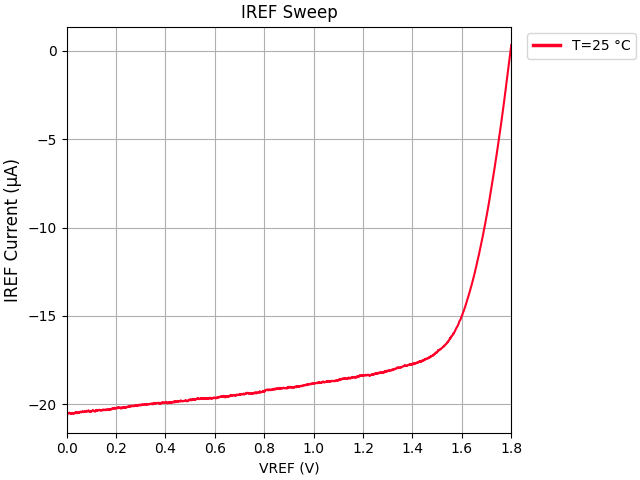

Data behind this chart, as committed beside it:
VREF, IREF, VDD, IDD
+0.000000E+00, -2.055544E-05, +1.800000E+00, +2.047251E-04
+1.000000E-03, -2.056736E-05, +1.800000E+00, +2.047429E-04
+2.000000E-03, -2.052278E-05, +1.800000E+00, +2.044604E-04
+3.000000E-03, -2.049527E-05, +1.800000E+00, +2.042654E-04
+4.000000E-03, -2.052413E-05, +1.800000E+00, +2.044023E-04
+5.000000E-03, -2.052649E-05, +1.800000E+00, +2.043970E-04
+6.000000E-03, -2.051395E-05, +1.800000E+00, +2.042989E-04
+7.000000E-03, -2.050071E-05, +1.800000E+00, +2.042033E-04
+8.000000E-03, -2.053635E-05, +1.800000E+00, +2.044211E-04
+9.000000E-03, -2.050692E-05, +1.800000E+00, +2.042412E-04
+1.000000E-02, -2.049604E-05, +1.800000E+00, +2.041805E-04
+1.100000E-02, -2.050404E-05, +1.800000E+00, +2.042031E-04
+1.200000E-02, -2.049382E-05, +1.800000E+00, +2.041251E-04
+1.300000E-02, -2.050279E-05, +1.800000E+00, +2.042103E-04
+1.400000E-02, -2.051112E-05, +1.800000E+00, +2.042520E-04
+1.500000E-02, -2.053679E-05, +1.800000E+00, +2.043937E-04
+1.600000E-02, -2.050817E-05, +1.800000E+00, +2.042189E-04
+1.700000E-02, -2.053457E-05, +1.800000E+00, +2.043620E-04
+1.800000E-02, -2.052516E-05, +1.800000E+00, +2.043174E-04
+1.900000E-02, -2.055317E-05, +1.800000E+00, +2.044940E-04
+2.000000E-02, -2.053790E-05, +1.800000E+00, +2.044146E-04
+2.100000E-02, -2.052106E-05, +1.800000E+00, +2.042982E-04
+2.200000E-02, -2.053665E-05, +1.800000E+00, +2.043460E-04
+2.300000E-02, -2.053238E-05, +1.800000E+00, +2.043486E-04
+2.400000E-02, -2.053067E-05, +1.800000E+00, +2.043490E-04
+2.500000E-02, -2.053552E-05, +1.800000E+00, +2.043757E-04
+2.600000E-02, -2.054740E-05, +1.800000E+00, +2.044350E-04
+2.700000E-02, -2.051976E-05, +1.800000E+00, +2.043194E-04
+2.800000E-02, -2.052709E-05, +1.800000E+00, +2.043354E-04
+2.900000E-02, -2.052968E-05, +1.800000E+00, +2.043745E-04
+3.000000E-02, -2.052647E-05, +1.800000E+00, +2.043513E-04
+3.100000E-02, -2.054032E-05, +1.800000E+00, +2.044371E-04
+3.200000E-02, -2.051932E-05, +1.800000E+00, +2.043227E-04
+3.300000E-02, -2.048630E-05, +1.800000E+00, +2.041413E-04
+3.400000E-02, -2.049659E-05, +1.800000E+00, +2.041972E-04
+3.500000E-02, -2.047593E-05, +1.800000E+00, +2.040748E-04
+3.600000E-02, -2.051201E-05, +1.800000E+00, +2.043054E-04
+3.700000E-02, -2.047592E-05, +1.800000E+00, +2.041196E-04
+3.800000E-02, -2.048917E-05, +1.800000E+00, +2.041668E-04
+3.900000E-02, -2.044026E-05, +1.800000E+00, +2.039173E-04
+4.000000E-02, -2.049694E-05, +1.800000E+00, +2.042415E-04
+4.100000E-02, -2.051799E-05, +1.800000E+00, +2.043483E-04
+4.200000E-02, -2.050237E-05, +1.800000E+00, +2.042713E-04
+4.300000E-02, -2.051474E-05, +1.800000E+00, +2.043314E-04
+4.400000E-02, -2.049696E-05, +1.800000E+00, +2.042732E-04
+4.500000E-02, -2.047994E-05, +1.800000E+00, +2.041981E-04
+4.600000E-02, -2.050432E-05, +1.800000E+00, +2.043412E-04
+4.700000E-02, -2.046949E-05, +1.800000E+00, +2.041195E-04
+4.800000E-02, -2.048523E-05, +1.800000E+00, +2.042223E-04
+4.900000E-02, -2.047816E-05, +1.800000E+00, +2.041997E-04
+5.000000E-02, -2.048537E-05, +1.800000E+00, +2.042386E-04
+5.100000E-02, -2.044458E-05, +1.800000E+00, +2.040207E-04
+5.200000E-02, -2.047371E-05, +1.800000E+00, +2.041761E-04
+5.300000E-02, -2.047782E-05, +1.800000E+00, +2.042189E-04
+5.400000E-02, -2.046686E-05, +1.800000E+00, +2.041509E-04
+5.500000E-02, -2.044375E-05, +1.800000E+00, +2.040248E-04
+5.600000E-02, -2.042924E-05, +1.800000E+00, +2.039645E-04
+5.700000E-02, -2.045533E-05, +1.800000E+00, +2.041243E-04
+5.800000E-02, -2.044569E-05, +1.800000E+00, +2.040778E-04
+5.900000E-02, -2.045868E-05, +1.800000E+00, +2.041541E-04
... 1,741 more rows
